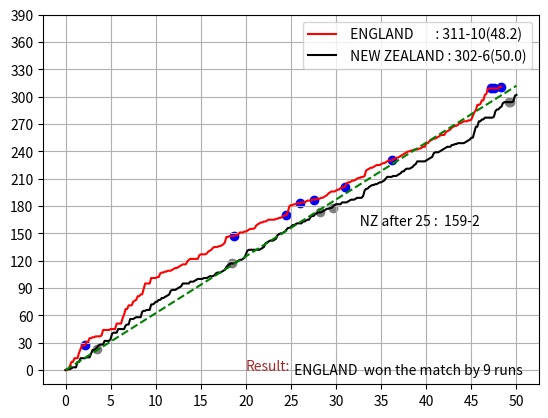

The matplotlib source for this figure:
# modules 

import matplotlib.pyplot as plt

import random 

# chances for a ball

ch = [0,1,2,3,4,6,'w']

# variables like runs wickets over and stats

team1_run = 0
team1_wicket = 0
wicket_run1 = []
wicket_ball1 = []
run_graph1 = [0]
ball_graph1 = [0]
team2_run = 0
team2_wicket = 0
wicket_run2 = []
wicket_ball2 = []
run_graph2 = [0]
ball_graph2 = [0]
target_run = [0] 
target_over = [0]

# ball by ball simulation of England batting 

for i in range(1,301):
    if i > 270:
        prob = [40,20,10,5,20,20,10]
    elif i <61:
        prob = [80,30,1,0.5,20,15,5]
    else:
        prob=[70,80,10,3,5,2,5]
    if team1_wicket > 7:
        prob = [0.6,0.6,0.1,0.01,0.02,0.01,0.7]
    run1 = random.choices(ch,prob)[0]
    
    if run1 =='w':
        wicket_run1.append(team1_run)
        wicket_ball1.append(i/6)
        team1_wicket += 1
        run_graph1.append(team1_run)
        ball_graph1.append(i/6)
    else:
        team1_run += run1
        run_graph1.append(team1_run)
        ball_graph1.append(i/6)
    if team1_wicket == 10:
        break 
    
# ball by ball simulation of New Zealand batting 

for k in range(1,301):
   
    if k > 270:
        prob = [40,20,10,5,20,20,10]
    elif k <61:
        prob = [80,30,1,0.5,20,15,5]
    else:
        prob=[70,80,10,3,5,2,5]
    if team2_wicket > 7:
        prob = [0.6,0.6,0.1,0.01,0.02,0.01,0.7]
    run2 = random.choices(ch,prob)[0]
        
    if run2 =='w':
        wicket_run2.append(team2_run)
        wicket_ball2.append(k/6)
        team2_wicket += 1
    else:
        team2_run += run2
        run_graph2.append(team2_run)
        ball_graph2.append(k/6)
    if k == 150:
         wicket = team2_wicket
    if team2_wicket == 10 or team2_run > team1_run:
        break
    
# Target graph or line
       
for j in range(0,51):
    rr = (team1_run+1) *j / 50
    target_run.append(rr)
    target_over.append(j)

# To show in graph (England)

plt.plot(ball_graph1,run_graph1,color = 'red',label = f' ENGLAND       : {team1_run}-{team1_wicket}({i//6}.{i%6})')

# To show New Zealand batting graph 

plt.plot(ball_graph2,run_graph2,color = 'black',label = f' NEW ZEALAND : {team2_run}-{team2_wicket}({k//6}.{k%6})')

# New Zealand runs after halfway stage 

if k > 150:
    plt.text(25,run_graph2[150],f'                      NZ after 25 :  {run_graph2[150]}-{wicket}')

# Target line in graph 

plt.plot(target_over,target_run, linestyle = '--',color = 'green')

# Wickets of England 

plt.scatter(wicket_ball1,wicket_run1,marker ='o',color = 'blue')

# Wickets of New Zealand 

plt.scatter(wicket_ball2,wicket_run2,marker ='o',color = 'grey')

# Result 

if team1_run > team2_run:
    plt.text(20,0,f'Result:', color='brown')
    plt.text(25,-5,f' ENGLAND  won the match by {team1_run - team2_run} runs')
elif team2_run > team1_run:
    plt.text(2,0,f'Result:', color='brown')
    plt.text(5,-5,f' NEW ZEALAND won the match by {10-team2_wicket} wickets {300-k} balls remaining ')
else:
    plt.text(20,0,f'Result:', color='brown')
    plt.text(25,-5,f' Match tied ')

# scale of graph 

plt.xticks([0,5,10,15,20,25,30,35,40,45,50])
plt.yticks([0,30,60,90,120,150,180,210,240,270,300,330,360,390])


plt.legend() 
plt.grid()    
plt.show()  
